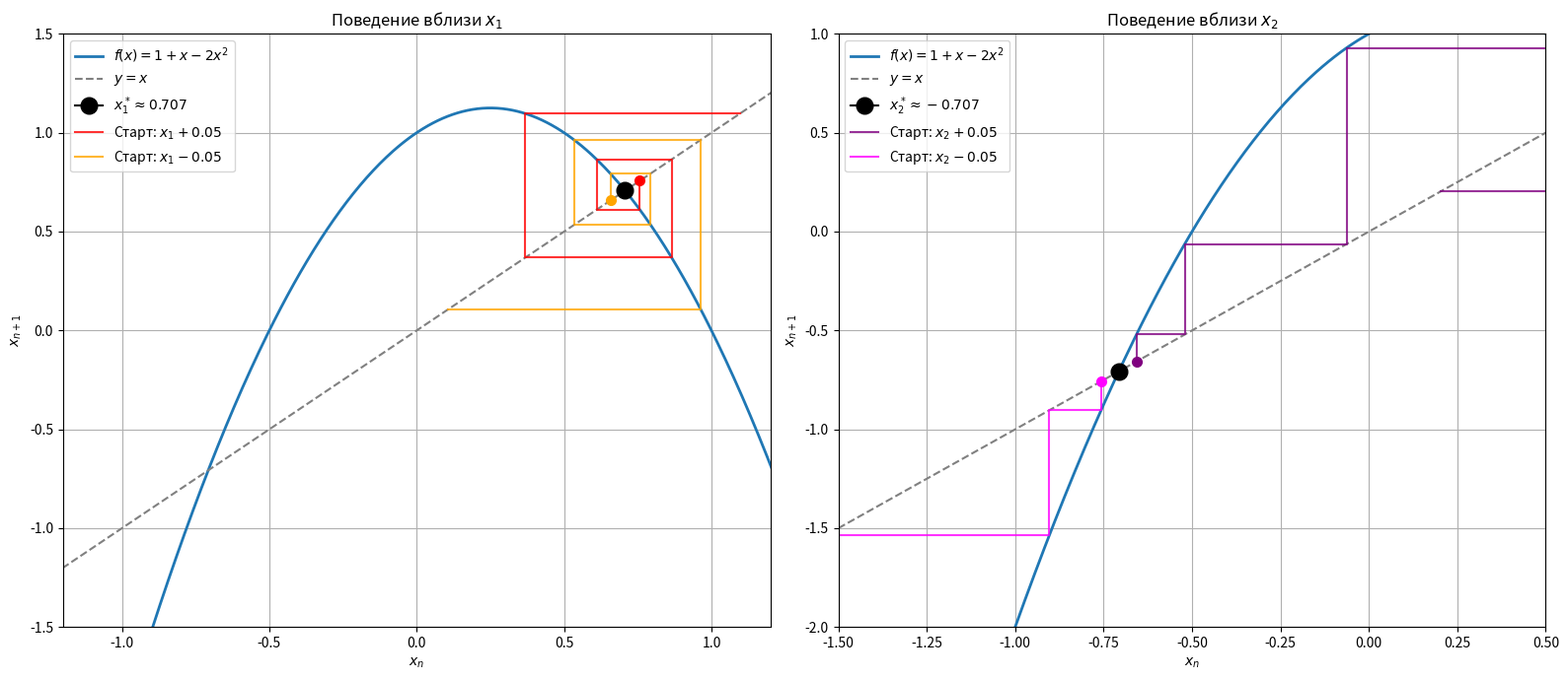

Write the Python code that produced this figure.
import numpy as np
import matplotlib.pyplot as plt


DELTA = 0.05
N_ITERS = 4

def f(x):
    return 1 + x - 2 * x**2

x_star1 = np.sqrt(2) / 2
x_star2 = -np.sqrt(2) / 2

x_vals = np.linspace(-1.5, 1.3, 500)
y_vals = f(x_vals)

fig, (ax1, ax2) = plt.subplots(1, 2, figsize=(16, 7))

def plot_cobweb(ax, x0, color, label):
    ax.plot(x0, x0, marker='o', color=color, markersize=7, zorder=5)
    
    x, y = x0, x0
    xs, ys = [x], [y]
    
    for _ in range(N_ITERS):
        next_y = f(x)

        xs.append(x)
        ys.append(next_y)

        xs.append(next_y)
        ys.append(next_y)
        
        x = next_y
        
    ax.plot(xs, ys, color=color, alpha=0.8, linewidth=1.5, label=label)

ax1.plot(x_vals, y_vals, label='$f(x) = 1 + x - 2x^2$', color='#1f77b4', lw=2)
ax1.plot(x_vals, x_vals, label='$y = x$', color='gray', linestyle='--')

ax1.plot(x_star1, x_star1, marker='o', color='black', markersize=12, zorder=6, label=f'$x_1^* \\approx 0.707$')

plot_cobweb(ax1, x_star1 + DELTA, 'red', f'Старт: $x_1 + {DELTA}$')
plot_cobweb(ax1, x_star1 - DELTA, 'orange', f'Старт: $x_1 - {DELTA}$')

ax1.set_xlim(-1.2, 1.2)
ax1.set_ylim(-1.5, 1.5)
ax1.set_title('Поведение вблизи $x_1$')
ax1.set_xlabel('$x_n$')
ax1.set_ylabel('$x_{n+1}$')
ax1.legend()
ax1.grid(True)

ax2.plot(x_vals, y_vals, label='$f(x) = 1 + x - 2x^2$', color='#1f77b4', lw=2)
ax2.plot(x_vals, x_vals, label='$y = x$', color='gray', linestyle='--')

ax2.plot(x_star2, x_star2, marker='o', color='black', markersize=12, zorder=6, label=f'$x_2^* \\approx -0.707$')

plot_cobweb(ax2, x_star2 + DELTA, 'purple', f'Старт: $x_2 + {DELTA}$')
plot_cobweb(ax2, x_star2 - DELTA, 'magenta', f'Старт: $x_2 - {DELTA}$')

ax2.set_xlim(-1.5, 0.5)
ax2.set_ylim(-2, 1)
ax2.set_title('Поведение вблизи $x_2$')
ax2.set_xlabel('$x_n$')
ax2.set_ylabel('$x_{n+1}$')
ax2.legend()
ax2.grid(True)

plt.tight_layout()
plt.show()
